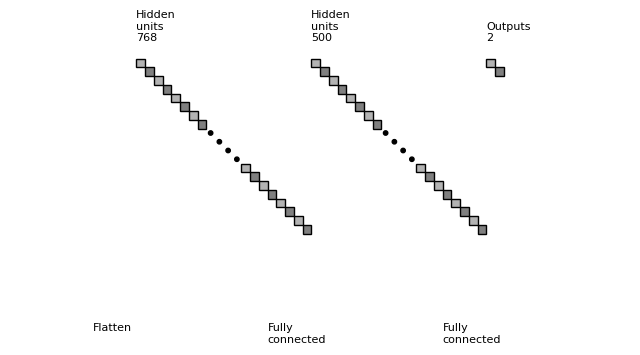

Source code (Python):
"""
[redacted]
All rights reserved.

Redistribution and use in source and binary forms, with or without
    modification, are permitted provided that the following conditions are met:

1. Redistributions of source code must retain the above copyright notice, this
    list of conditions and the following disclaimer.

2. Redistributions in binary form must reproduce the above copyright notice,
    this list of conditions and the following disclaimer in the documentation
    and/or other materials provided with the distribution.

3. Neither the name of the copyright holder nor the names of its contributors
    may be used to endorse or promote products derived from this software
    without specific prior written permission.

THIS SOFTWARE IS PROVIDED BY THE COPYRIGHT HOLDERS AND CONTRIBUTORS "AS IS"
    AND ANY EXPRESS OR IMPLIED WARRANTIES, INCLUDING, BUT NOT LIMITED TO, THE
    IMPLIED WARRANTIES OF MERCHANTABILITY AND FITNESS FOR A PARTICULAR PURPOSE
    ARE DISCLAIMED. IN NO EVENT SHALL THE COPYRIGHT HOLDER OR CONTRIBUTORS BE
    LIABLE FOR ANY DIRECT, INDIRECT, INCIDENTAL, SPECIAL, EXEMPLARY, OR
    CONSEQUENTIAL DAMAGES (INCLUDING, BUT NOT LIMITED TO, PROCUREMENT OF
    SUBSTITUTE GOODS OR SERVICES; LOSS OF USE, DATA, OR PROFITS; OR BUSINESS
    INTERRUPTION) HOWEVER CAUSED AND ON ANY THEORY OF LIABILITY, WHETHER IN
    CONTRACT, STRICT LIABILITY, OR TORT (INCLUDING NEGLIGENCE OR OTHERWISE)
    ARISING IN ANY WAY OUT OF THE USE OF THIS SOFTWARE, EVEN IF ADVISED OF THE
    POSSIBILITY OF SUCH DAMAGE.
"""


import os
import numpy as np
import matplotlib.pyplot as plt
plt.rcdefaults()
from matplotlib.lines import Line2D
from matplotlib.patches import Rectangle
from matplotlib.patches import Circle

NumDots = 4
NumConvMax = 8
NumFcMax = 20
White = 1.
Light = 0.7
Medium = 0.5
Dark = 0.3
Darker = 0.15
Black = 0.


def add_layer(patches, colors, size=(24, 24), num=5,
              top_left=[0, 0],
              loc_diff=[3, -3],
              ):
    # add a rectangle
    top_left = np.array(top_left)
    loc_diff = np.array(loc_diff)
    loc_start = top_left - np.array([0, size[0]])
    for ind in range(num):
        patches.append(Rectangle(loc_start + ind * loc_diff, size[1], size[0]))
        if ind % 2:
            colors.append(Medium)
        else:
            colors.append(Light)


def add_layer_with_omission(patches, colors, size=(24, 24),
                            num=5, num_max=8,
                            num_dots=4,
                            top_left=[0, 0],
                            loc_diff=[3, -3],
                            ):
    # add a rectangle
    top_left = np.array(top_left)
    loc_diff = np.array(loc_diff)
    loc_start = top_left - np.array([0, size[0]])
    this_num = min(num, num_max)
    start_omit = (this_num - num_dots) // 2
    end_omit = this_num - start_omit
    start_omit -= 1
    for ind in range(this_num):
        if (num > num_max) and (start_omit < ind < end_omit):
            omit = True
        else:
            omit = False

        if omit:
            patches.append(
                Circle(loc_start + ind * loc_diff + np.array(size) / 2, 0.5))
        else:
            patches.append(Rectangle(loc_start + ind * loc_diff,
                                     size[1], size[0]))

        if omit:
            colors.append(Black)
        elif ind % 2:
            colors.append(Medium)
        else:
            colors.append(Light)


def add_mapping(patches, colors, start_ratio, end_ratio, patch_size, ind_bgn,
                top_left_list, loc_diff_list, num_show_list, size_list):

    start_loc = top_left_list[ind_bgn] \
        + (num_show_list[ind_bgn] - 1) * np.array(loc_diff_list[ind_bgn]) \
        + np.array([start_ratio[0] * (size_list[ind_bgn][1] - patch_size[1]),
                    - start_ratio[1] * (size_list[ind_bgn][0] - patch_size[0])]
                   )




    end_loc = top_left_list[ind_bgn + 1] \
        + (num_show_list[ind_bgn + 1] - 1) * np.array(
            loc_diff_list[ind_bgn + 1]) \
        + np.array([end_ratio[0] * size_list[ind_bgn + 1][1],
                    - end_ratio[1] * size_list[ind_bgn + 1][0]])


    patches.append(Rectangle(start_loc, patch_size[1], -patch_size[0]))
    colors.append(Dark)
    patches.append(Line2D([start_loc[0], end_loc[0]],
                          [start_loc[1], end_loc[1]]))
    colors.append(Darker)
    patches.append(Line2D([start_loc[0] + patch_size[1], end_loc[0]],
                          [start_loc[1], end_loc[1]]))
    colors.append(Darker)
    patches.append(Line2D([start_loc[0], end_loc[0]],
                          [start_loc[1] - patch_size[0], end_loc[1]]))
    colors.append(Darker)
    patches.append(Line2D([start_loc[0] + patch_size[1], end_loc[0]],
                          [start_loc[1] - patch_size[0], end_loc[1]]))
    colors.append(Darker)



def label(xy, text, xy_off=[0, 4]):
    plt.text(xy[0] + xy_off[0], xy[1] + xy_off[1], text,
             family='sans-serif', size=8)


if __name__ == '__main__':

    fc_unit_size = 2
    layer_width = 40
    flag_omit = True

    patches = []
    colors = []

    fig, ax = plt.subplots()


    # ############################
    # # conv layers
    # size_list = [(32, 32), (18, 18), (10, 10), (6, 6), (4, 4)]
    # num_list = [3, 32, 32, 48, 48]
    # x_diff_list = [0, layer_width, layer_width, layer_width, layer_width]
    # text_list = ['Inputs'] + ['Feature\nmaps'] * (len(size_list) - 1)
    # loc_diff_list = [[3, -3]] * len(size_list)
    #
    # num_show_list = list(map(min, num_list, [NumConvMax] * len(num_list)))
    # top_left_list = np.c_[np.cumsum(x_diff_list), np.zeros(len(x_diff_list))]
    #
    # for ind in range(len(size_list)-1,-1,-1):
    #     if flag_omit:
    #         add_layer_with_omission(patches, colors, size=size_list[ind],
    #                                 num=num_list[ind],
    #                                 num_max=NumConvMax,
    #                                 num_dots=NumDots,
    #                                 top_left=top_left_list[ind],
    #                                 loc_diff=loc_diff_list[ind])
    #     else:
    #         add_layer(patches, colors, size=size_list[ind],
    #                   num=num_show_list[ind],
    #                   top_left=top_left_list[ind], loc_diff=loc_diff_list[ind])
    #     label(top_left_list[ind], text_list[ind] + '\n{}@{}x{}'.format(
    #         num_list[ind], size_list[ind][0], size_list[ind][1]))
    #
    # ############################
    # # in between layers
    # start_ratio_list = [[0.4, 0.5], [0.4, 0.8], [0.4, 0.5], [0.4, 0.8]]
    # end_ratio_list = [[0.4, 0.5], [0.4, 0.8], [0.4, 0.5], [0.4, 0.8]]
    # patch_size_list = [(5, 5), (2, 2), (5, 5), (2, 2)]
    # ind_bgn_list = range(len(patch_size_list))
    # text_list = ['Convolution', 'Max-pooling', 'Convolution', 'Max-pooling']
    #
    # for ind in range(len(patch_size_list)):
    #     add_mapping(
    #         patches, colors, start_ratio_list[ind], end_ratio_list[ind],
    #         patch_size_list[ind], ind,
    #         top_left_list, loc_diff_list, num_show_list, size_list)
    #     label(top_left_list[ind], text_list[ind] + '\n{}x{} kernel'.format(
    #         patch_size_list[ind][0], patch_size_list[ind][1]), xy_off=[26, -65]
    #     )


    ############################
    # fully connected layers
    size_list = [(fc_unit_size, fc_unit_size)] * 3
    num_list = [768, 500, 2]
    num_show_list = list(map(min, num_list, [NumFcMax] * len(num_list)))
    x_diff_list = [0 + layer_width, layer_width, layer_width]
    top_left_list = np.c_[np.cumsum(x_diff_list), np.zeros(len(x_diff_list))]
    loc_diff_list = [[fc_unit_size, -fc_unit_size]] * len(top_left_list)
    text_list = ['Hidden\nunits'] * (len(size_list) - 1) + ['Outputs']

    for ind in range(len(size_list)):
        if flag_omit:
            add_layer_with_omission(patches, colors, size=size_list[ind],
                                    num=num_list[ind],
                                    num_max=NumFcMax,
                                    num_dots=NumDots,
                                    top_left=top_left_list[ind],
                                    loc_diff=loc_diff_list[ind])
        else:
            add_layer(patches, colors, size=size_list[ind],
                      num=num_show_list[ind],
                      top_left=top_left_list[ind],
                      loc_diff=loc_diff_list[ind])
        label(top_left_list[ind], text_list[ind] + '\n{}'.format(
            num_list[ind]))

    text_list = ['Flatten\n', 'Fully\nconnected', 'Fully\nconnected']

    for ind in range(len(size_list)):
        label(top_left_list[ind], text_list[ind], xy_off=[-10, -65])

    ############################
    for patch, color in zip(patches, colors):
        patch.set_color(color * np.ones(3))
        if isinstance(patch, Line2D):
            ax.add_line(patch)
        else:
            patch.set_edgecolor(Black * np.ones(3))
            ax.add_patch(patch)

    plt.tight_layout()
    plt.axis('equal')
    plt.axis('off')
    plt.show()
    fig.set_size_inches(8, 2.5)

    fig_dir = './'
    fig_ext = '.png'
    fig.savefig(os.path.join(fig_dir, 'convnet_fig' + fig_ext),
                bbox_inches='tight', pad_inches=0)
